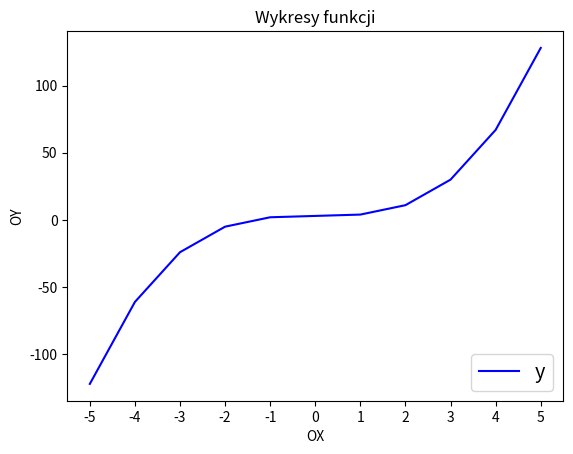

Write the Python code that produced this figure. (Note: this script raises an exception after producing the figure.)
import matplotlib.pyplot as plt

x = []
y = []

for i in range(-5, 6):
    x.append(i)

for i in x:
    y.append(i**3+3)

plt.plot(x, y, 'b-', label='y')
plt.xlabel('OX')
plt.ylabel('OY')


legend = plt.legend(loc='lower right', shadow=False, fontsize='x-large')
legend.get_frame().set_facecolor('white')
plt.title(u'Wykresy funkcji')

xi = [x for x in range(0,11,2)]

plt.xticks(x, xi)
#plt.axis([-100, 100, -100, 100])
plt.show()